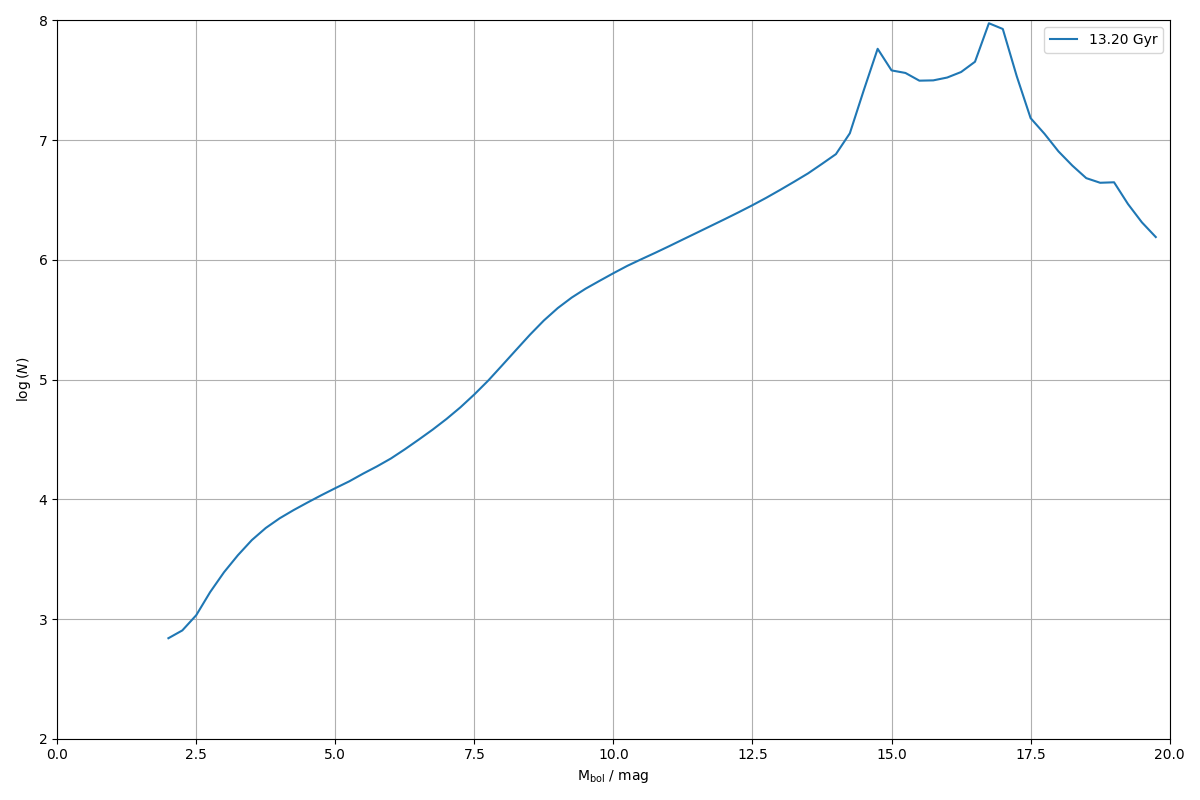

The data file committed next to this chart (first rows):
0.000000000000000000e+00, 0.000000000000000000e+00
2.500000000000000000e-01, 0.000000000000000000e+00
5.000000000000000000e-01, 0.000000000000000000e+00
7.500000000000000000e-01, 0.000000000000000000e+00
1.000000000000000000e+00, 0.000000000000000000e+00
1.250000000000000000e+00, 0.000000000000000000e+00
1.500000000000000000e+00, 0.000000000000000000e+00
1.750000000000000000e+00, 0.000000000000000000e+00
2.000000000000000000e+00, 6.912780272983717396e+02
2.250000000000000000e+00, 8.029761137748824922e+02
2.500000000000000000e+00, 1.075506618876678658e+03
2.750000000000000000e+00, 1.677648881190858219e+03
3.000000000000000000e+00, 2.460779717441211233e+03
3.250000000000000000e+00, 3.415604903395131259e+03
3.500000000000000000e+00, 4.566116084982963912e+03
3.750000000000000000e+00, 5.760328611966553581e+03
4.000000000000000000e+00, 6.941902242483341070e+03
4.250000000000000000e+00, 8.124648492472957514e+03
4.500000000000000000e+00, 9.399570721181156841e+03
4.750000000000000000e+00, 1.082334919277825429e+04
5.000000000000000000e+00, 1.239100279920034336e+04
5.250000000000000000e+00, 1.412192138505293224e+04
5.500000000000000000e+00, 1.638640340307616134e+04
5.750000000000000000e+00, 1.884654858501594572e+04
6.000000000000000000e+00, 2.193095866421468236e+04
6.250000000000000000e+00, 2.616320108680918565e+04
6.500000000000000000e+00, 3.153085003581395722e+04
6.750000000000000000e+00, 3.819799507634383917e+04
7.000000000000000000e+00, 4.693177951818115980e+04
7.250000000000000000e+00, 5.871005398751668690e+04
7.500000000000000000e+00, 7.522404212550343073e+04
7.750000000000000000e+00, 9.821931945945032930e+04
8.000000000000000000e+00, 1.316249605002324097e+05
8.250000000000000000e+00, 1.768588579380869924e+05
8.500000000000000000e+00, 2.372341141324738273e+05
8.750000000000000000e+00, 3.119360294202103396e+05
9.000000000000000000e+00, 3.960937577572381706e+05
9.250000000000000000e+00, 4.845131048250229214e+05
9.500000000000000000e+00, 5.749675665817641420e+05
9.750000000000000000e+00, 6.682623659758691210e+05
1.000000000000000000e+01, 7.743893292974026408e+05
1.025000000000000000e+01, 8.921595232069025515e+05
1.050000000000000000e+01, 1.012470710936605930e+06
1.075000000000000000e+01, 1.145418459007596830e+06
1.100000000000000000e+01, 1.300741558423526352e+06
1.125000000000000000e+01, 1.482182611658667913e+06
1.150000000000000000e+01, 1.686802031871187501e+06
1.175000000000000000e+01, 1.921399969346322818e+06
1.200000000000000000e+01, 2.188381279213584494e+06
1.225000000000000000e+01, 2.498811121226754040e+06
1.250000000000000000e+01, 2.865264399182438850e+06
1.275000000000000000e+01, 3.308099472617122345e+06
1.300000000000000000e+01, 3.850161347119812854e+06
1.325000000000000000e+01, 4.502567236061475240e+06
1.350000000000000000e+01, 5.286102205800721422e+06
1.375000000000000000e+01, 6.344807922965645790e+06
1.400000000000000000e+01, 7.649160242218906991e+06
1.425000000000000000e+01, 1.141824856982734241e+07
1.450000000000000000e+01, 2.609416884722487628e+07
1.475000000000000000e+01, 5.802909146408671886e+07
1.500000000000000000e+01, 3.828827298347231001e+07
... 19 more rows
